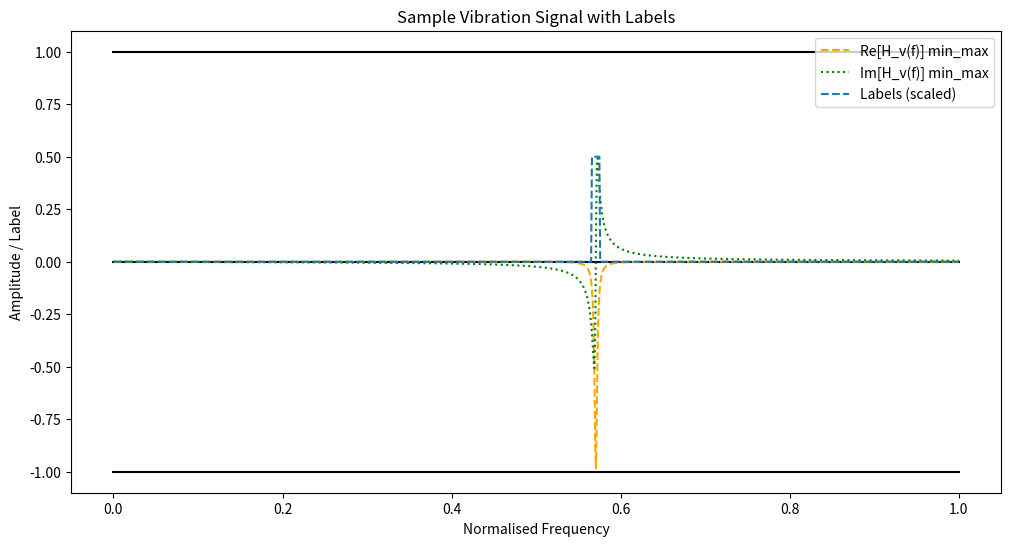
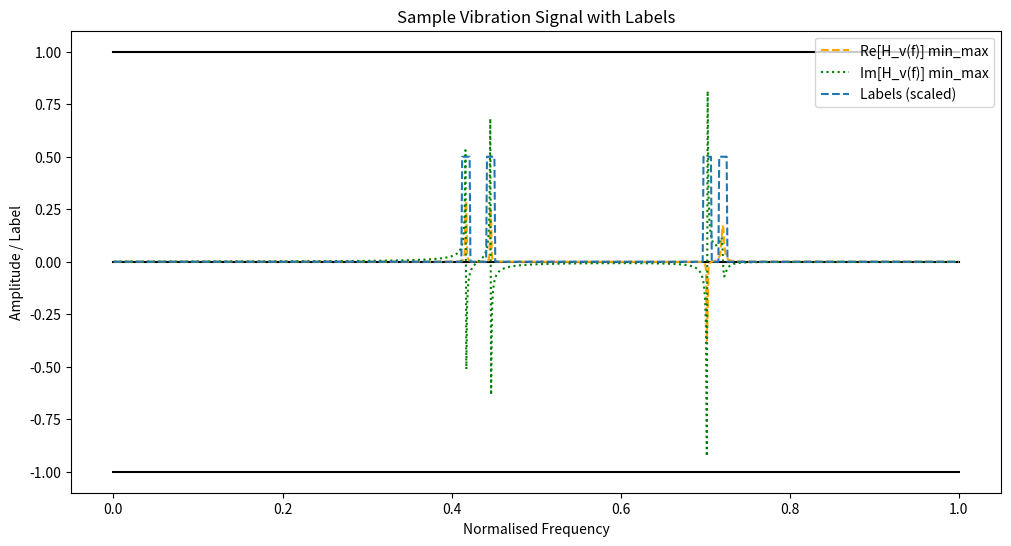
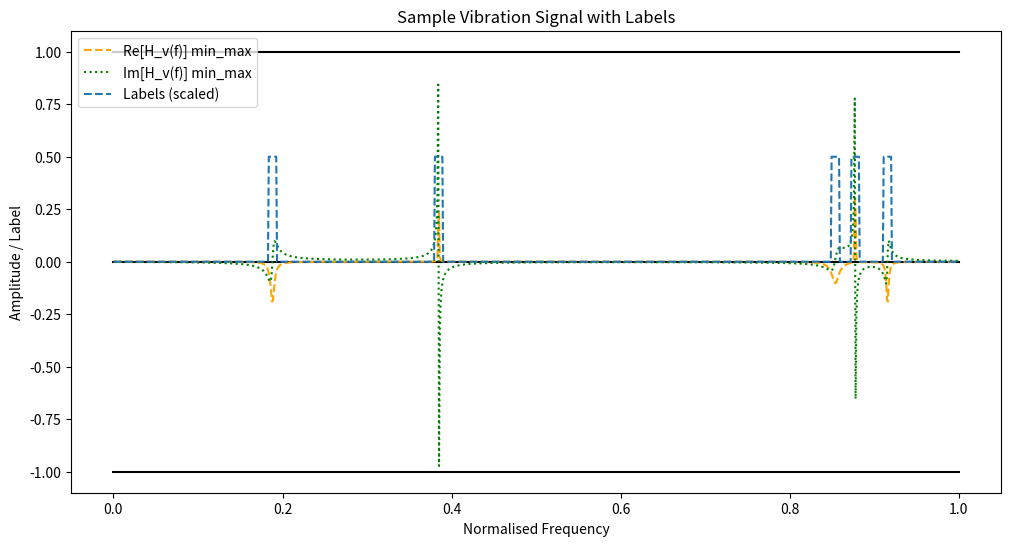
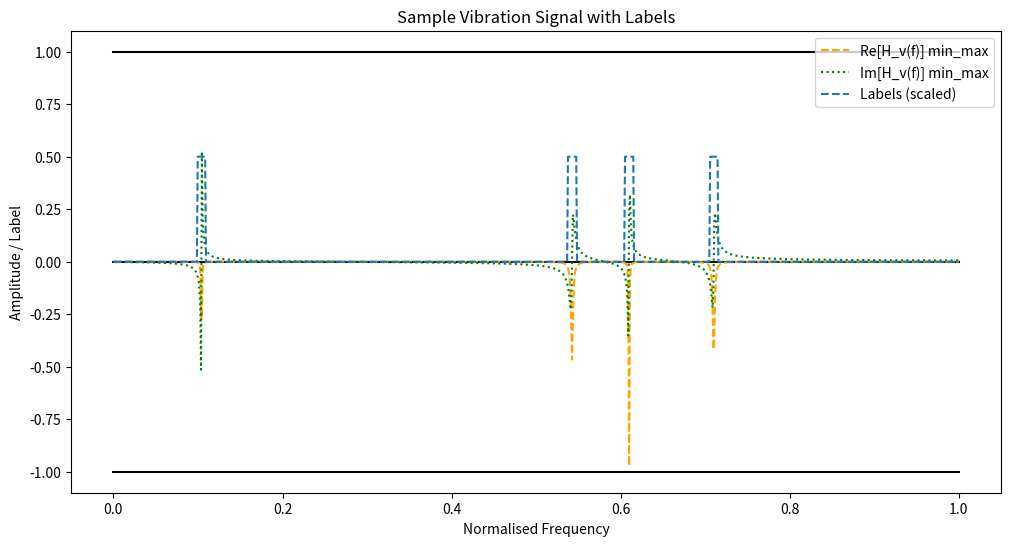
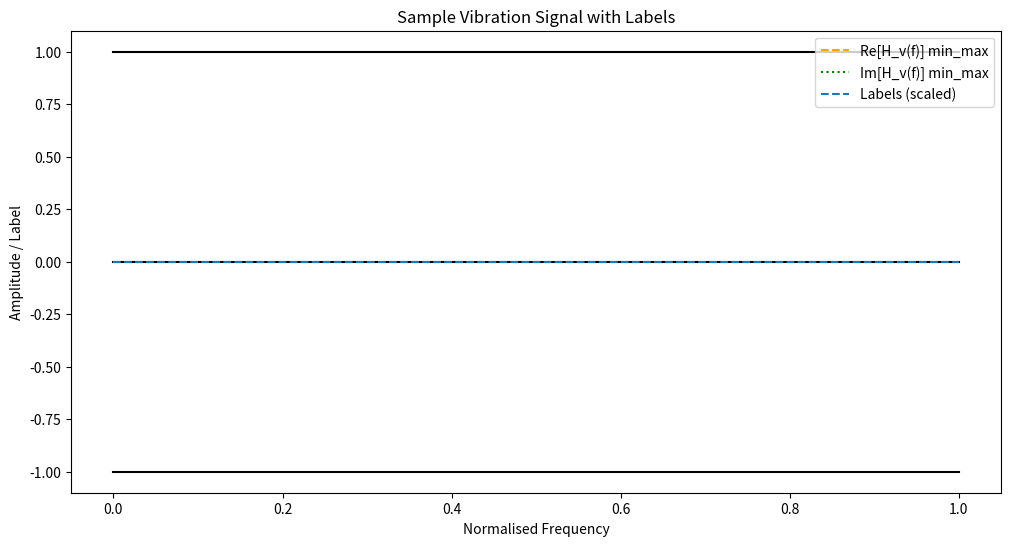

Here is the Python script that generated these plots, in order:
import numpy as np
import matplotlib.pyplot as plt

num_samples: int = 5
signal_length: int = 1024
sigma_max: float = 0.1

data1 = np.empty((num_samples,signal_length),dtype=np.float64)
labels = np.empty((num_samples,signal_length),dtype=np.int32)
zeros = np.zeros(signal_length)
ones = zeros + 1
minusones = zeros - 1

frequencies = np.linspace(0,1,signal_length)
for i in range(num_samples):
    
    H_v = np.zeros(signal_length, dtype=np.complex128)
    label = np.zeros(signal_length, dtype=np.int32)
    
    #max 5 modes
    num_modes = np.random.randint(0,6)
    #when noise is added change num_modes to include 0
    # to improve model generalisation add a random sign to alpha_j 
    
    alphas = np.random.choice(np.array([-1,1]),size=5)*np.random.uniform(1, 2, size=5)
    
    zetas = 10**(np.random.uniform(-4, -2, size=5))
    #no modes at very edge of frequency range
    omegas = np.random.uniform(0.001, 0.999, size=5)
    
    #noise for each sample is different and random
    sigma = np.random.uniform(0.01, sigma_max)
    
    #add noise to real and imaginary parts
    noise = np.random.normal(0, np.exp(sigma), signal_length) + 1j*np.random.normal(0, np.exp(sigma), signal_length)
    #H_v += noise

    for n in range(num_modes):
        # to improve model add a random sign to alpha_j 
        alpha_n = alphas[n]
        zeta_n = zetas[n]
        omega_n = omegas[n]
        
        for j, w in enumerate(frequencies):
            H_f = 0.0j
            
            denominator = omega_n**2 - w**2 + 2j * zeta_n * w
            numerator = 1j*w*alpha_n
            
            H_f += numerator/denominator
            
            H_v[j] += H_f
        
        #set label bandwidth to 3db or arbitrary value
        #bandwidth = 0.02 #(8 frequency points wide if 400 points)
        #bandwidth = 2*omega_n*zeta_n
        bandwidth = 0.005
        label[(frequencies >= omega_n - bandwidth) & (frequencies <= omega_n + bandwidth)] = 1
        
        #label[(frequencies >= omega_n - bandwidth) & (frequencies <= omega_n + bandwidth)] += 1
    
    mag = np.abs(H_v)
    phase_no_norm = np.angle(H_v)
    
    out_95 = [np.real(H_v),np.imag(H_v)]
    out_min_max = [np.real(H_v),np.imag(H_v)]
    
    
    max_mag = np.max(mag)
    min_mag  = np.min(mag)
    
    mag_95 = mag/(0.95*max_mag)
    out_95 = out_95/(0.95*max_mag)
    
    #aim is to maintain the phase of out if using real and imaginary parts
    mag_min_max = (mag - min_mag)/(max_mag - min_mag)
    out_min_max = out_min_max * mag_min_max/mag 

    #data1[i, :] = out
    labels[i, :] = label
    
    phase_min_max = np.angle(out_min_max[0] + 1j*out_min_max[1])
    phase_95 = np.angle(out_95[0] + 1j*out_95[1])
    
    plt.figure(figsize=(12, 6))
    plt.plot(frequencies, zeros, color='black')
    plt.plot(frequencies, ones, color='black')
    plt.plot(frequencies, minusones, color='black')
    
    #plt.plot(frequencies, mag_95, label='|H_v(f)| 0.95', color='blue')
    #plt.plot(frequencies, mag_min_max, label='|H_v(f)| min_max', color='red')
    
    #plt.plot(frequencies, phase_min_max, label='Phase min_max', color='blue', linestyle='--')
    #plt.plot(frequencies, phase_95, label='Phase 95', color='red', linestyle='--')
    #plt.plot(frequencies, phase_no_norm, label='Phase no norm', color='green', linestyle='--')
    
    plt.plot(frequencies, out_min_max[0], label='Re[H_v(f)] min_max', linestyle='--', color='orange')
    plt.plot(frequencies, out_min_max[1], label='Im[H_v(f)] min_max', linestyle=':', color='green')
    
    #plt.plot(frequencies, out_95[0], label='Re[H_v(f)] 0.95', linestyle='--', color='blue')
    #plt.plot(frequencies, out_95[1], label='Im[H_v(f)] 0.95', linestyle=':', color='red')
    
    plt.plot(frequencies, labels[i] * 0.5, label='Labels (scaled)', linestyle='--')
    
    plt.title('Sample Vibration Signal with Labels')
    plt.xlabel('Normalised Frequency')
    plt.ylabel('Amplitude / Label')
    plt.legend()
    plt.show()